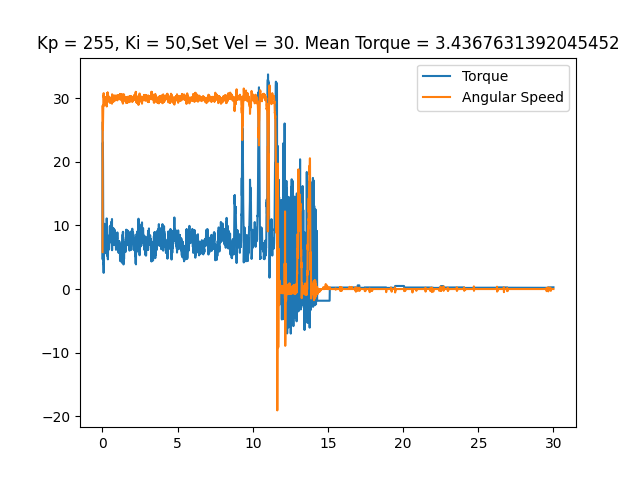

The file beside this chart, header and first rows:
time, angular speed, torque, error_flag
0.003108, 5.812, 26.17, No errors
0.01213, 28.87, 4.673, No errors
0.01969, 25.31, 21.14, No errors
0.02721, 25.08, 23.04, No errors
0.0346, 26.3, 19.5, No errors
0.04158, 28.55, 12.2, No errors
0.04856, 29.74, 7.444, No errors
0.05556, 30.39, 4.27, No errors
0.06256, 30.47, 3.98, No errors
0.06959, 30.53, 3.48, No errors
0.07665, 30.82, 2.546, No errors
0.08379, 30.19, 4.222, No errors
0.09075, 30.47, 3.883, No errors
0.09778, 29.69, 5.946, No errors
0.1048, 28.99, 8.798, No errors
0.1118, 28.87, 9.346, No errors
0.1188, 29.04, 9.362, No errors
0.1257, 28.97, 10.26, No errors
0.1329, 29.69, 7.831, No errors
0.1399, 29.36, 8.459, No errors
0.147, 30.14, 6.188, No errors
0.154, 30.16, 5.72, No errors
0.1613, 30.05, 6.768, No errors
0.1683, 30.21, 5.624, No errors
0.1752, 29.11, 8.717, No errors
0.1821, 30.05, 6.026, No errors
0.1892, 29.18, 8.379, No errors
0.1961, 29.5, 8.347, No errors
0.2031, 29.62, 7.203, No errors
0.2101, 29.57, 7.734, No errors
0.2172, 29.69, 7.154, No errors
0.2243, 29.86, 7.074, No errors
0.2314, 30.07, 6.623, No errors
0.2383, 29.83, 7.364, No errors
0.2453, 29.83, 6.929, No errors
0.2522, 29.67, 7.912, No errors
0.2591, 30, 6.848, No errors
0.2661, 29.43, 8.782, No errors
0.2731, 29.41, 9.104, No errors
0.2801, 28.73, 11.12, No errors
0.2871, 29.18, 10.25, No errors
0.2942, 29.57, 9.217, No errors
0.3012, 29.55, 9.023, No errors
0.3081, 29.88, 8.476, No errors
0.3152, 29.9, 8.153, No errors
0.3221, 29.95, 8.331, No errors
0.329, 30.89, 5.301, No errors
0.336, 30.25, 6.494, No errors
0.3431, 30.89, 5.124, No errors
0.3501, 30.32, 6.139, No errors
0.3571, 30.91, 4.673, No errors
0.3642, 30.58, 5.06, No errors
0.3712, 30.21, 6.735, No errors
0.3782, 30.16, 6.494, No errors
0.3852, 29.51, 8.202, No errors
0.3922, 29.86, 7.46, No errors
0.3993, 29.79, 7.573, No errors
0.4063, 29.79, 7.96, No errors
0.4133, 29.97, 6.88, No errors
0.4203, 29.95, 7.042, No errors
... 4,175 more rows
